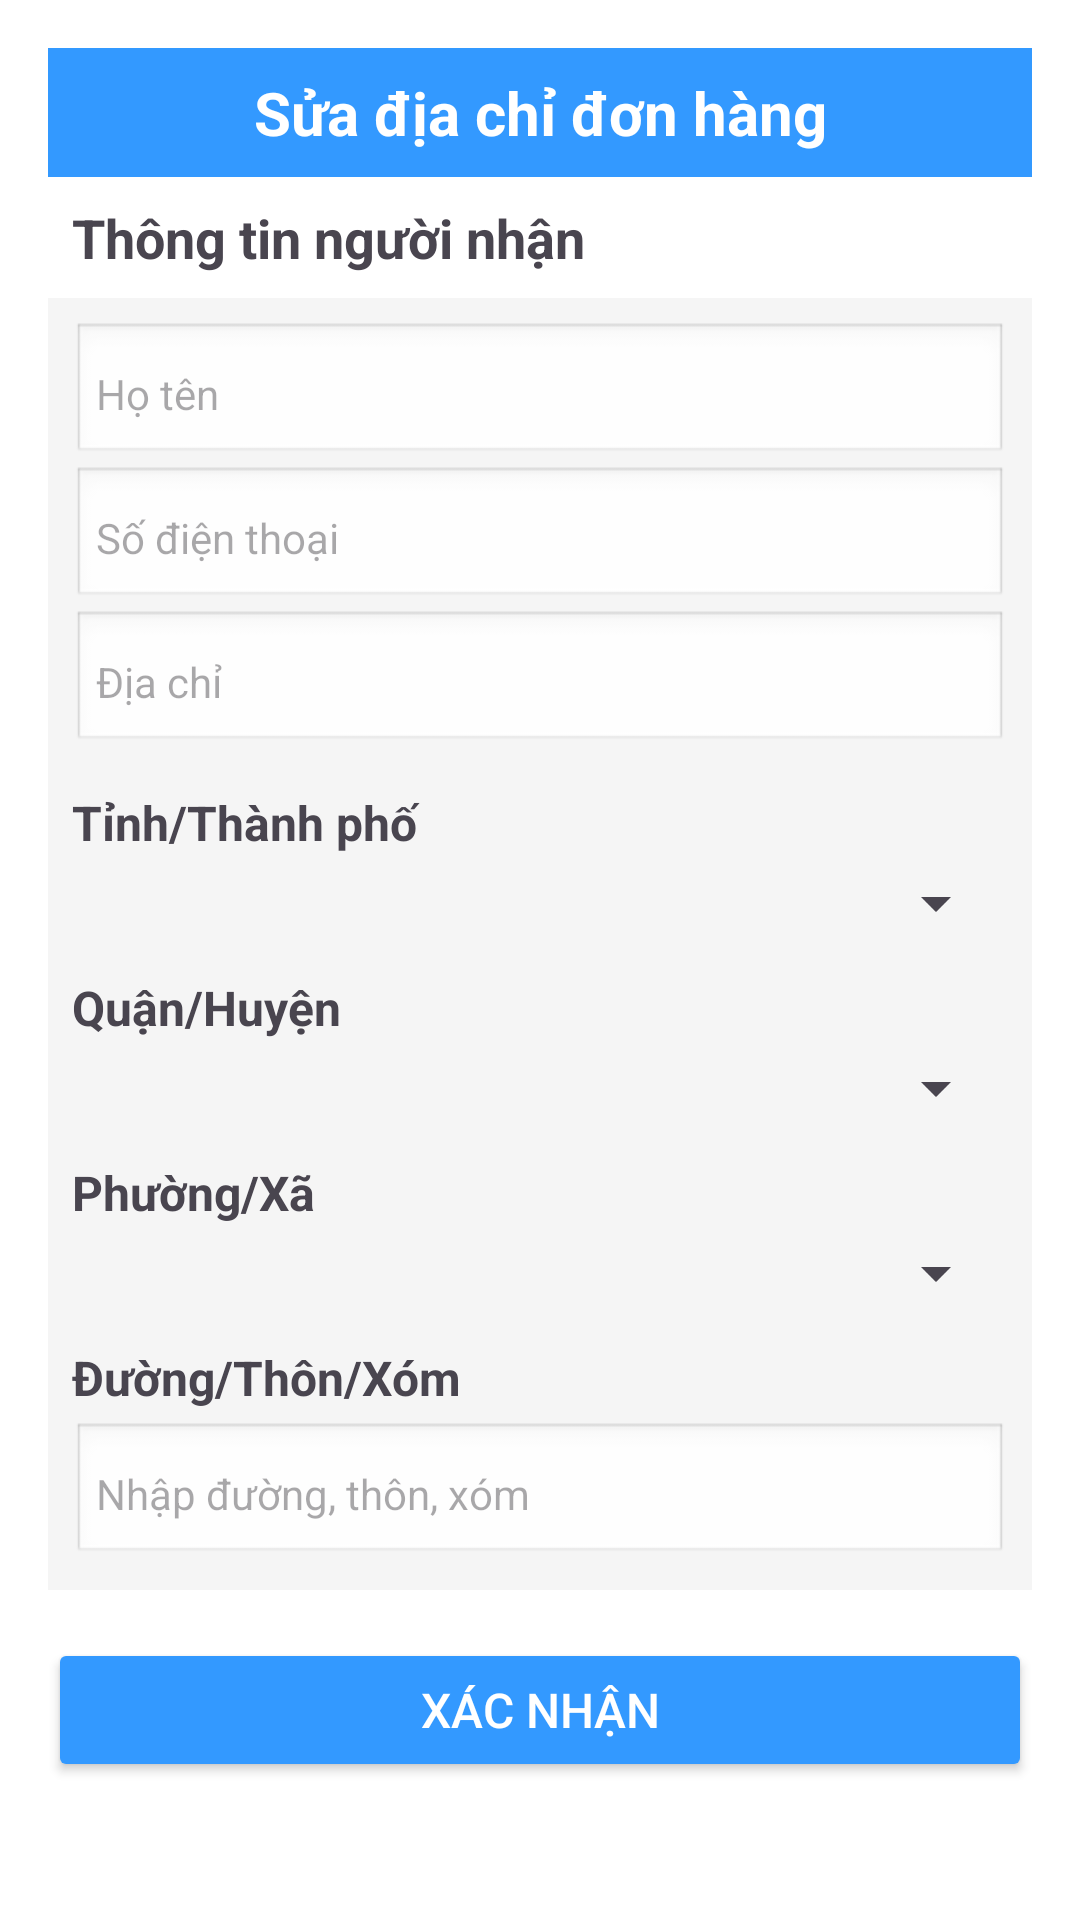

This screen was rendered from an Android layout file. Write that file and the resources it references.
<!-- AndroidManifest.xml: application theme Theme.TrustPort_Mobile -->
<!-- res/layout/activity_suadiachinhanhang.xml -->
<?xml version="1.0" encoding="utf-8"?>
<ScrollView xmlns:android="http://schemas.android.com/apk/res/android"
    android:layout_width="match_parent"
    android:layout_height="match_parent"
    android:background="#FFFFFF"
    android:padding="16dp">

    <LinearLayout
        android:layout_width="match_parent"
        android:layout_height="wrap_content"
        android:orientation="vertical">

        
        <TextView
            android:layout_width="match_parent"
            android:layout_height="wrap_content"
            android:background="#3399FF"
            android:gravity="center"
            android:padding="8dp"
            android:text="Sửa địa chỉ đơn hàng"
            android:textColor="#FFFFFF"
            android:textSize="20sp"
            android:textStyle="bold" />

        
        <LinearLayout
            android:layout_width="match_parent"
            android:layout_height="wrap_content"
            android:orientation="horizontal"
            android:padding="8dp">

            <TextView
                android:layout_width="wrap_content"
                android:layout_height="wrap_content"
                android:layout_weight="1"
                android:text="Thông tin người nhận"
                android:textSize="18sp"
                android:textStyle="bold" />
        </LinearLayout>

        
        <LinearLayout
            android:layout_width="match_parent"
            android:layout_height="wrap_content"
            android:orientation="vertical"
            android:padding="8dp"
            android:background="#F5F5F5">

            
            <EditText
                android:layout_width="match_parent"
                android:layout_height="wrap_content"
                android:hint="Họ tên"
                android:textSize="14sp"
                android:padding="8dp"
                android:background="@android:drawable/edit_text" />

            
            <EditText
                android:layout_width="match_parent"
                android:layout_height="wrap_content"
                android:hint="Số điện thoại"
                android:inputType="phone"
                android:textSize="14sp"
                android:padding="8dp"
                android:background="@android:drawable/edit_text" />

            
            <EditText
                android:layout_width="match_parent"
                android:layout_height="wrap_content"
                android:hint="Địa chỉ"
                android:textSize="14sp"
                android:padding="8dp"
                android:background="@android:drawable/edit_text" />

            
            <TextView
                android:layout_width="match_parent"
                android:layout_height="wrap_content"
                android:text="Tỉnh/Thành phố"
                android:textSize="16sp"
                android:textStyle="bold"
                android:paddingTop="12dp"
                android:paddingBottom="4dp" />
            <Spinner
                android:layout_width="match_parent"
                android:layout_height="wrap_content"
                android:spinnerMode="dropdown" />

            
            <TextView
                android:layout_width="match_parent"
                android:layout_height="wrap_content"
                android:text="Quận/Huyện"
                android:textSize="16sp"
                android:textStyle="bold"
                android:paddingTop="12dp"
                android:paddingBottom="4dp" />
            <Spinner
                android:layout_width="match_parent"
                android:layout_height="wrap_content"
                android:spinnerMode="dropdown" />

            
            <TextView
                android:layout_width="match_parent"
                android:layout_height="wrap_content"
                android:text="Phường/Xã"
                android:textSize="16sp"
                android:textStyle="bold"
                android:paddingTop="12dp"
                android:paddingBottom="4dp" />
            <Spinner
                android:layout_width="match_parent"
                android:layout_height="wrap_content"
                android:spinnerMode="dropdown" />

            
            <TextView
                android:layout_width="match_parent"
                android:layout_height="wrap_content"
                android:text="Đường/Thôn/Xóm"
                android:textSize="16sp"
                android:textStyle="bold"
                android:paddingTop="12dp"
                android:paddingBottom="4dp" />
            <EditText
                android:layout_width="match_parent"
                android:layout_height="wrap_content"
                android:hint="Nhập đường, thôn, xóm"
                android:textSize="14sp"
                android:padding="8dp"
                android:background="@android:drawable/edit_text" />
        </LinearLayout>

        
        <Button
            android:layout_width="match_parent"
            android:layout_height="wrap_content"
            android:text="Xác nhận"
            android:textSize="16sp"
            android:backgroundTint="#3399FF"
            android:textColor="#FFFFFF"
            android:layout_marginTop="16dp"
            android:layout_marginBottom="16dp" />
    </LinearLayout>
</ScrollView>
<!-- resources referenced by this layout -->
<resources>
  <style name="Theme.TrustPort_Mobile" parent="Base.Theme.TrustPort_Mobile" />
  <style name="Base.Theme.TrustPort_Mobile" parent="Theme.Material3.DayNight.NoActionBar">
          
          
          <item name="colorPrimary">@color/blue</item>
          <item name="colorPrimaryDark">@color/white</item>
          <item name="colorAccent">@color/silver</item>
      </style>
  <color name="blue">#3399FF</color>
  <color name="white">#FFFFFFFF</color>
  <color name="silver">#CCCCCCCC </color>
</resources>
